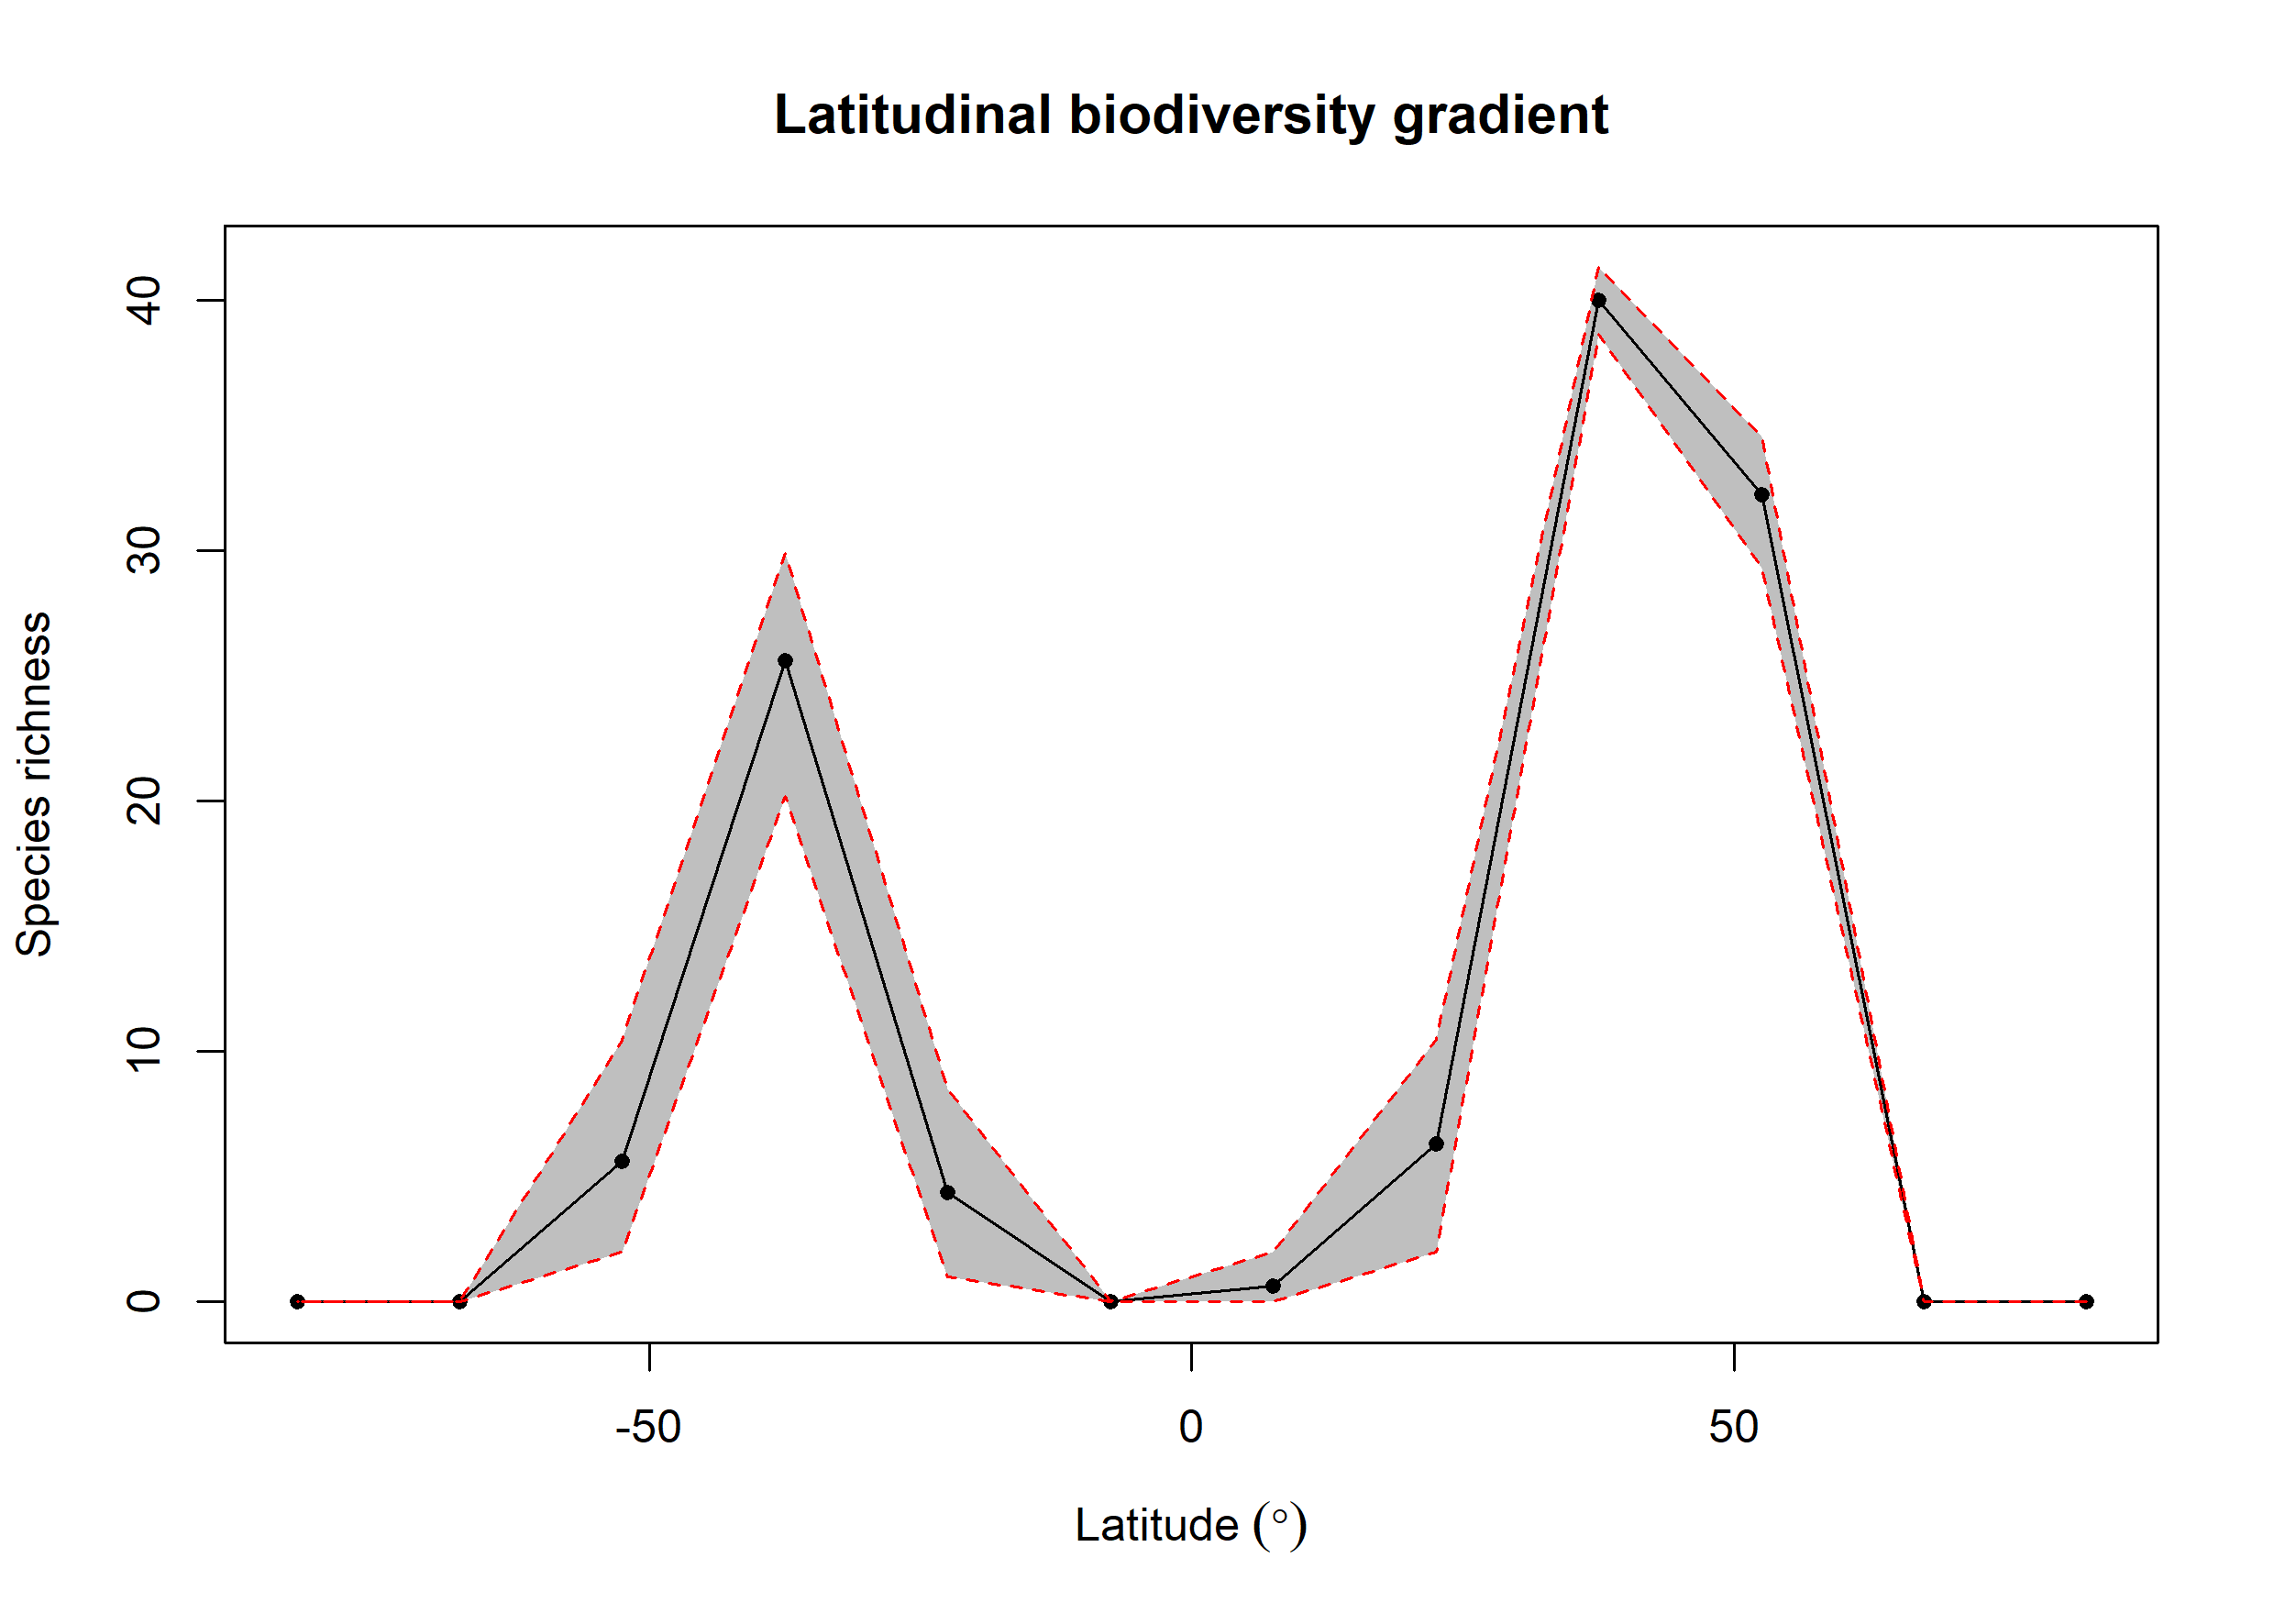

The file beside this chart, header and first rows:
bin, max, min, mid, hemisphere, mean_richness, CI.Lower, CI.Upper
1, 90, 75, 82.5, N, NA, NA, NA
2, 75, 60, 67.5, N, NA, NA, NA
3, 60, 45, 52.5, N, 32.22, 29.29, 34.53
4, 45, 30, 37.5, N, 40, 38.62, 41.31
5, 30, 15, 22.5, N, 6.323, 2, 10.48
6, 15, 0, 7.5, N, 0.65, 0, 2
7, 0, -15, -7.5, S, 0.01, 0, 0
8, -15, -30, -22.5, S, 4.367, 1, 8.494
9, -30, -45, -37.5, S, 25.58, 20.18, 29.86
10, -45, -60, -52.5, S, 5.61, 2, 10.46
11, -60, -75, -67.5, S, NA, NA, NA
12, -75, -90, -82.5, S, NA, NA, NA
